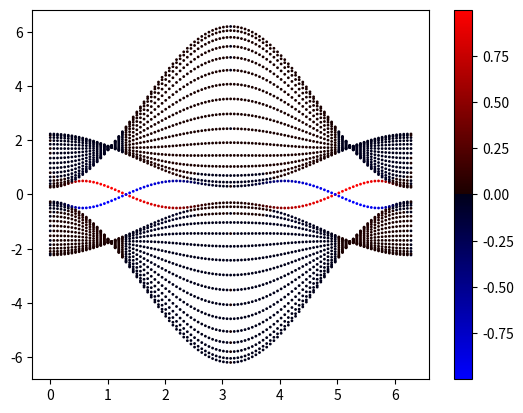

Write the Python code that produced this figure.
# -*- coding: utf-8 -*-
"""
Created on Thu Jul 19 10:48:01 2018

@author: aleksandra
"""

# Calculate edge states in Hopf insulator
# Consider system infinite in x and y directions and finite in z direction
# Hamiltonian depends on (kx,ky,z)

import numpy as np
from math import pi
import matplotlib.pyplot as plt
from mpl_toolkits.mplot3d import Axes3D
from matplotlib.colors import LinearSegmentedColormap

# Parameters
h=0.5
t=1

Nx=101
Ny=101
Nz=16

kx = np.linspace(0, 2*pi, Nx)
ky = np.linspace(0, 2*pi, Ny)

[kkx, kky] = np.meshgrid(kx, ky, indexing = 'ij')

# Define the shape of Hamiltonian
H = np.zeros((Nx, Ny, 2 * Nz, 2 * Nz), dtype = complex)

# Construct blockes for Hopf Hamiltonian
A = (np.power(np.sin(kkx), 2) + t**2 * np.power(np.sin(kky), 2) - 
     np.power(np.cos(kkx) + np.cos(kky) + h, 2) - 1)
B = - np.cos(kkx) - np.cos(kky) - h
C = 2 * np.multiply(t * np.sin(kky) + 1j * np.sin(kkx), 
                np.cos(kkx) + np.cos(kky) + h)
D = 2 * (t * np.sin(kky) + 1j * np.sin(kkx))

E = np.stack((np.stack((A, np.conj(C)), axis = -1), 
              np.stack((C, -A), axis = -1)), axis = -1)

Delta = np.stack((np.stack((B, np.zeros((Nx, Ny))), axis = -1), 
              np.stack((D, -B), axis = -1)), axis = -1)

# Construct Hamiltonian for all Nz sites from these blockes
H[:, :, 0:2, 0:2] = E
for nz in range(0, Nz-1):
    H[:, :, 2*nz + 2 : 2*nz + 4, 2*nz + 2 : 2*nz + 4] = E
    H[:, :, 2*nz : 2*nz + 2, 2*nz + 2 : 2*nz + 4] = Delta
    H[:, :, 2*nz + 2 : 2*nz + 4, 2*nz : 2*nz + 2] = (
            np.transpose(np.conj(Delta), (0, 1, 3, 2)))
   
# Calculate eigenvalues and eigenvectors of H-Hopf
[Energy, States] = np.linalg.eigh(H)

# Set weight of eigenstates to define which are edge states
# Weight multiplier
lamb = 0.5
#zline = np.arange(2 * Nz)

# We take into accont that each atom has two orbitals 
# which should have the same weight
zline=np.stack((np.arange(Nz),np.arange(Nz)),axis=-1)
zline=np.reshape(zline, 2*Nz, order='C')
weight = np.exp(-lamb * zline)
# Left eigenstate
L = np.sum(np.multiply(np.power(np.abs(States),2), 
    weight[np.newaxis, np.newaxis, :, np.newaxis]), axis = -2)
# Right eigenstate
R = np.sum(np.multiply(np.power(np.abs(States),2), 
    np.flip(weight[np.newaxis, np.newaxis, :, np.newaxis], axis=-2)), 
    axis = -2)


#fig = plt.figure()
#ax = fig.add_subplot(111, projection='3d')
#ax.plot_surface(kkx, kky, Energy[:, :, 15])
#ax.plot_surface(kkx, kky, Energy[:, :, 16])
#plt.show()

# Define colormap 
cdict1 = {'red':   ((0.0, 0.0, 0.0),
                   (0.5, 0.0, 0.1),
                   (1.0, 1.0, 1.0)),

         'green': ((0.0, 0.0, 0.0),
                   (1.0, 0.0, 0.0)),

         'blue':  ((0.0, 0.0, 1.0),
                   (0.5, 0.1, 0.0),
                   (1.0, 0.0, 0.0))
        }

blue_red1 = LinearSegmentedColormap('BlueRed1', cdict1)

kxrep = np.transpose(np.tile(kx, (2 * Nz, 1)))
kyrep = np.transpose(np.tile(ky, (2 * Nz, 1)))
nkx = 50
fig = plt.figure()
#plt.scatter(kyrep, Energy[nkx, :, :], c = L[nkx, :, :] - R[nkx, :, :], s = 1, cmap=blue_red1)
plt.scatter(kyrep, Energy[:, nkx, :], c = L[:, nkx, :] - R[:, nkx, :], s = 1, cmap=blue_red1)
plt.colorbar()

#cross = (np.abs(Energy[:, :, 15]-Energy[:, :, 16])<0.05)
#plt.figure()
#plt.imshow(cross, cmap='winter')
#plt.show()